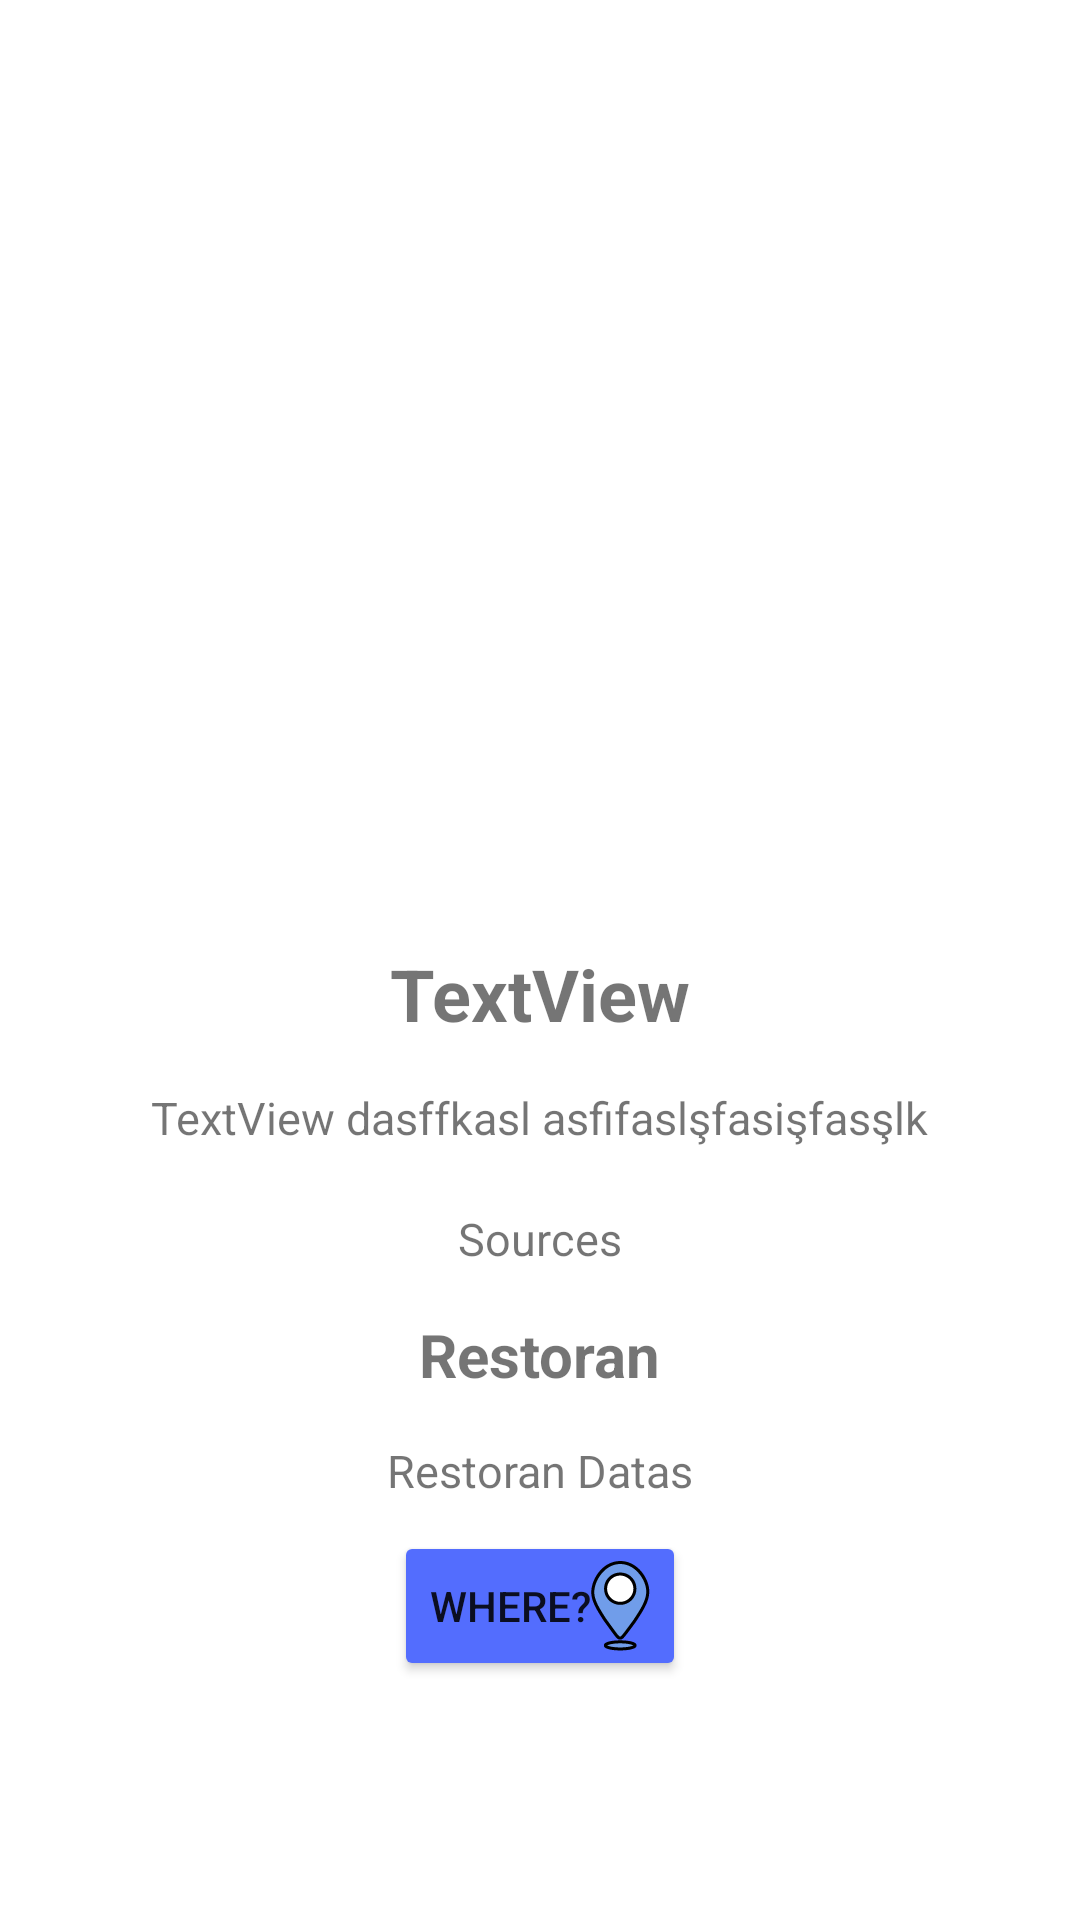

Reconstruct the res/layout file that produces this screen, plus the resources it refers to.
<!-- AndroidManifest.xml: application theme Theme.TuristUygulamasi -->
<!-- res/layout/activity_show_food.xml -->
<?xml version="1.0" encoding="utf-8"?>
<ScrollView
    xmlns:android="http://schemas.android.com/apk/res/android"
    xmlns:app="http://schemas.android.com/apk/res-auto"
    xmlns:tools="http://schemas.android.com/tools"
    android:layout_width="match_parent"
    android:layout_height="wrap_content"
    >
<LinearLayout

    android:layout_width="match_parent"
    android:layout_height="wrap_content"
    tools:context=".View.show_food"
    android:orientation="vertical"
    >

    <ImageView
        android:id="@+id/showFoodImageID"
        android:layout_width="match_parent"
        android:layout_height="wrap_content"
        android:layout_gravity="center"
        android:layout_margin="5dp"
        android:minWidth="300dp"
        android:minHeight="300dp"
        tools:srcCompat="@tools:sample/avatars" />

    <TextView
        android:id="@+id/showFoodHeader"
        android:layout_width="wrap_content"
        android:layout_height="wrap_content"
        android:layout_gravity="center"
        android:layout_margin="5dp"
        android:textSize="24sp"
        android:textStyle="bold"


        android:text="TextView" />
    <TextView
        android:id="@+id/showFoodText"
        android:layout_width="wrap_content"
        android:layout_height="wrap_content"
        android:layout_gravity="center"
        android:layout_margin="5dp"
        android:textSize="15sp"
        android:padding="5dp"


        android:text="TextView dasffkasl asfifaslşfasişfasşlk" />
    <TextView
        android:id="@+id/showFoodSource"
        android:layout_width="wrap_content"
        android:layout_height="wrap_content"
        android:layout_gravity="center"
        android:layout_margin="5dp"
        android:textSize="15sp"
        android:padding="5dp"

        android:text="Sources" />

    <TextView
        android:id="@+id/showFoodHeader2"
        android:layout_width="wrap_content"
        android:layout_height="wrap_content"
        android:layout_gravity="center"
        android:layout_margin="5dp"
        android:textSize="20sp"
        android:textStyle="bold"


        android:text="Restoran" />
    <TextView
        android:id="@+id/showFoodRestoran"
        android:layout_width="wrap_content"
        android:layout_height="wrap_content"
        android:layout_gravity="center"
        android:layout_margin="5dp"
        android:textSize="15sp"
        android:padding="5dp"


        android:text="Restoran Datas" />
    <Button
        android:id="@+id/showFoodButtonID"
        android:layout_width="wrap_content"
        android:layout_height="wrap_content"
        android:layout_gravity="center"
        android:text="Where?"
        android:backgroundTint="#536DFE"
        android:drawableEnd="@drawable/nav_icon"
        />

</LinearLayout>
</ScrollView>
<!-- resources referenced by this layout -->
<resources>
  <!-- drawable nav_icon: png bitmap (drawable-hdpi, 1514 bytes) -->
  <style name="Theme.TuristUygulamasi" parent="Theme.MaterialComponents.Light.DarkActionBar">
  
          
          <item name="colorPrimary">#FB494B</item>
          <item name="colorPrimaryVariant">#FB494B</item>
          
          <item name="colorOnPrimary">#FFFFFF</item>
          
          
          <item name="colorSecondary">@color/teal_200</item>
          <item name="colorSecondaryVariant">@color/teal_700</item>
          <item name="colorOnSecondary">@color/black</item>
          
          <item name="android:statusBarColor" tools:targetApi="l">#FB494B</item>
          
  
  
  
      </style>
  <color name="teal_200">#FF03DAC5</color>
  <color name="teal_700">#FF018786</color>
  <color name="black">#FF000000</color>
</resources>
